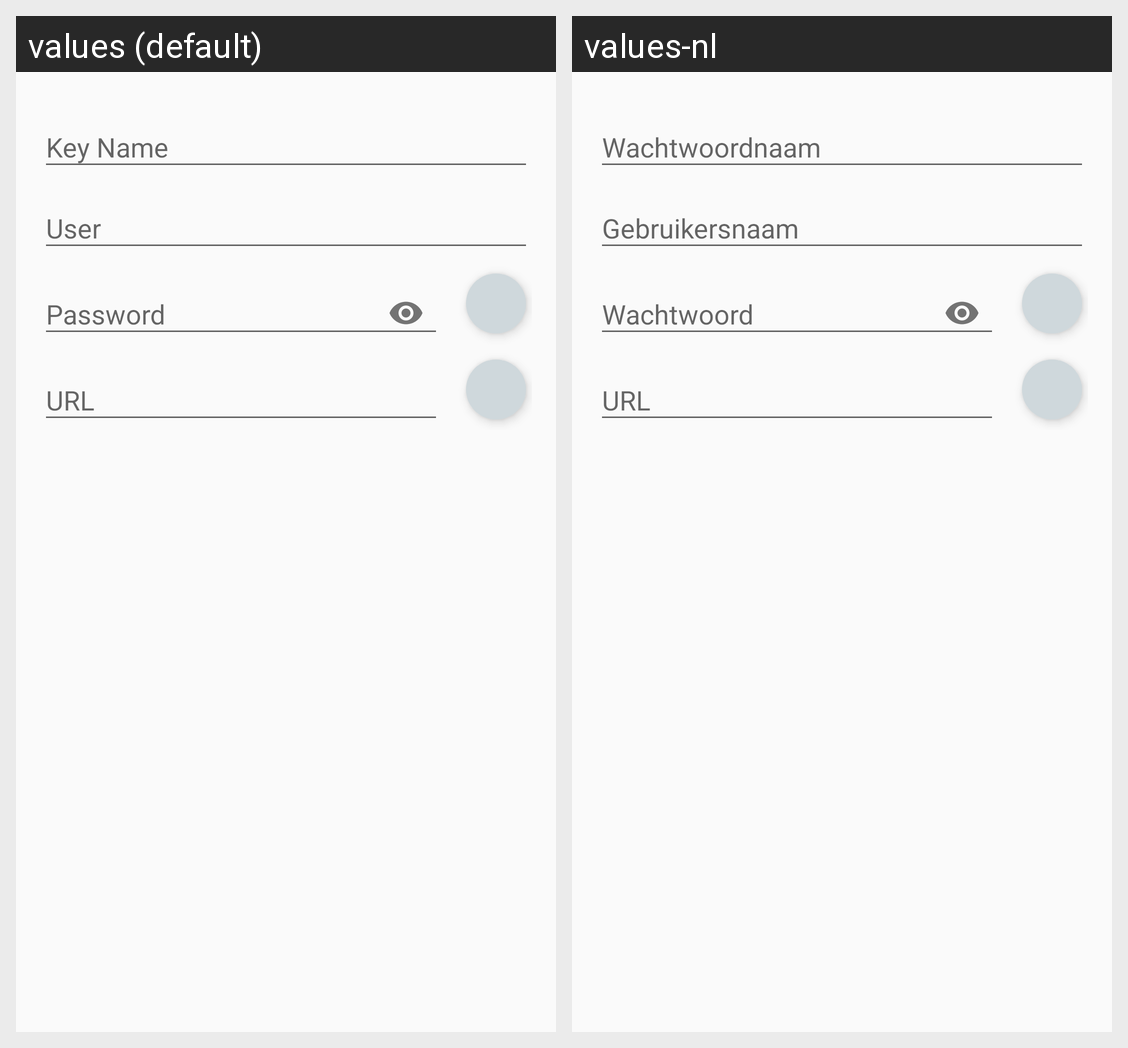

Here is an Android app screen in its default locale and in the app's own translations. Write out the translated-string differences for the strings that appear on this screen.
Android screen res/layout/content_key_detail.xml rendered under 2 locales, left to right: values (default), values-nl. Device: Nexus 5 (rendered at 1080×1920; each locale shown at half size, 540×960, under a caption strip naming it); theme AppTheme.
Strings drawn on this screen, with the default value and each locale's value (text and hints the layout hard-codes, and strings that could not be matched under every locale, appear in the picture but are not listed):

keyNameCaptionHint
  values: Key Name
  values-nl: Wachtwoordnaam

keyUserCaptionHint
  values: User
  values-nl: Gebruikersnaam

key_password_caption_hint
  values: Password
  values-nl: Wachtwoord

keyURLCaptionHint
  values: URL
  values-nl: URL
